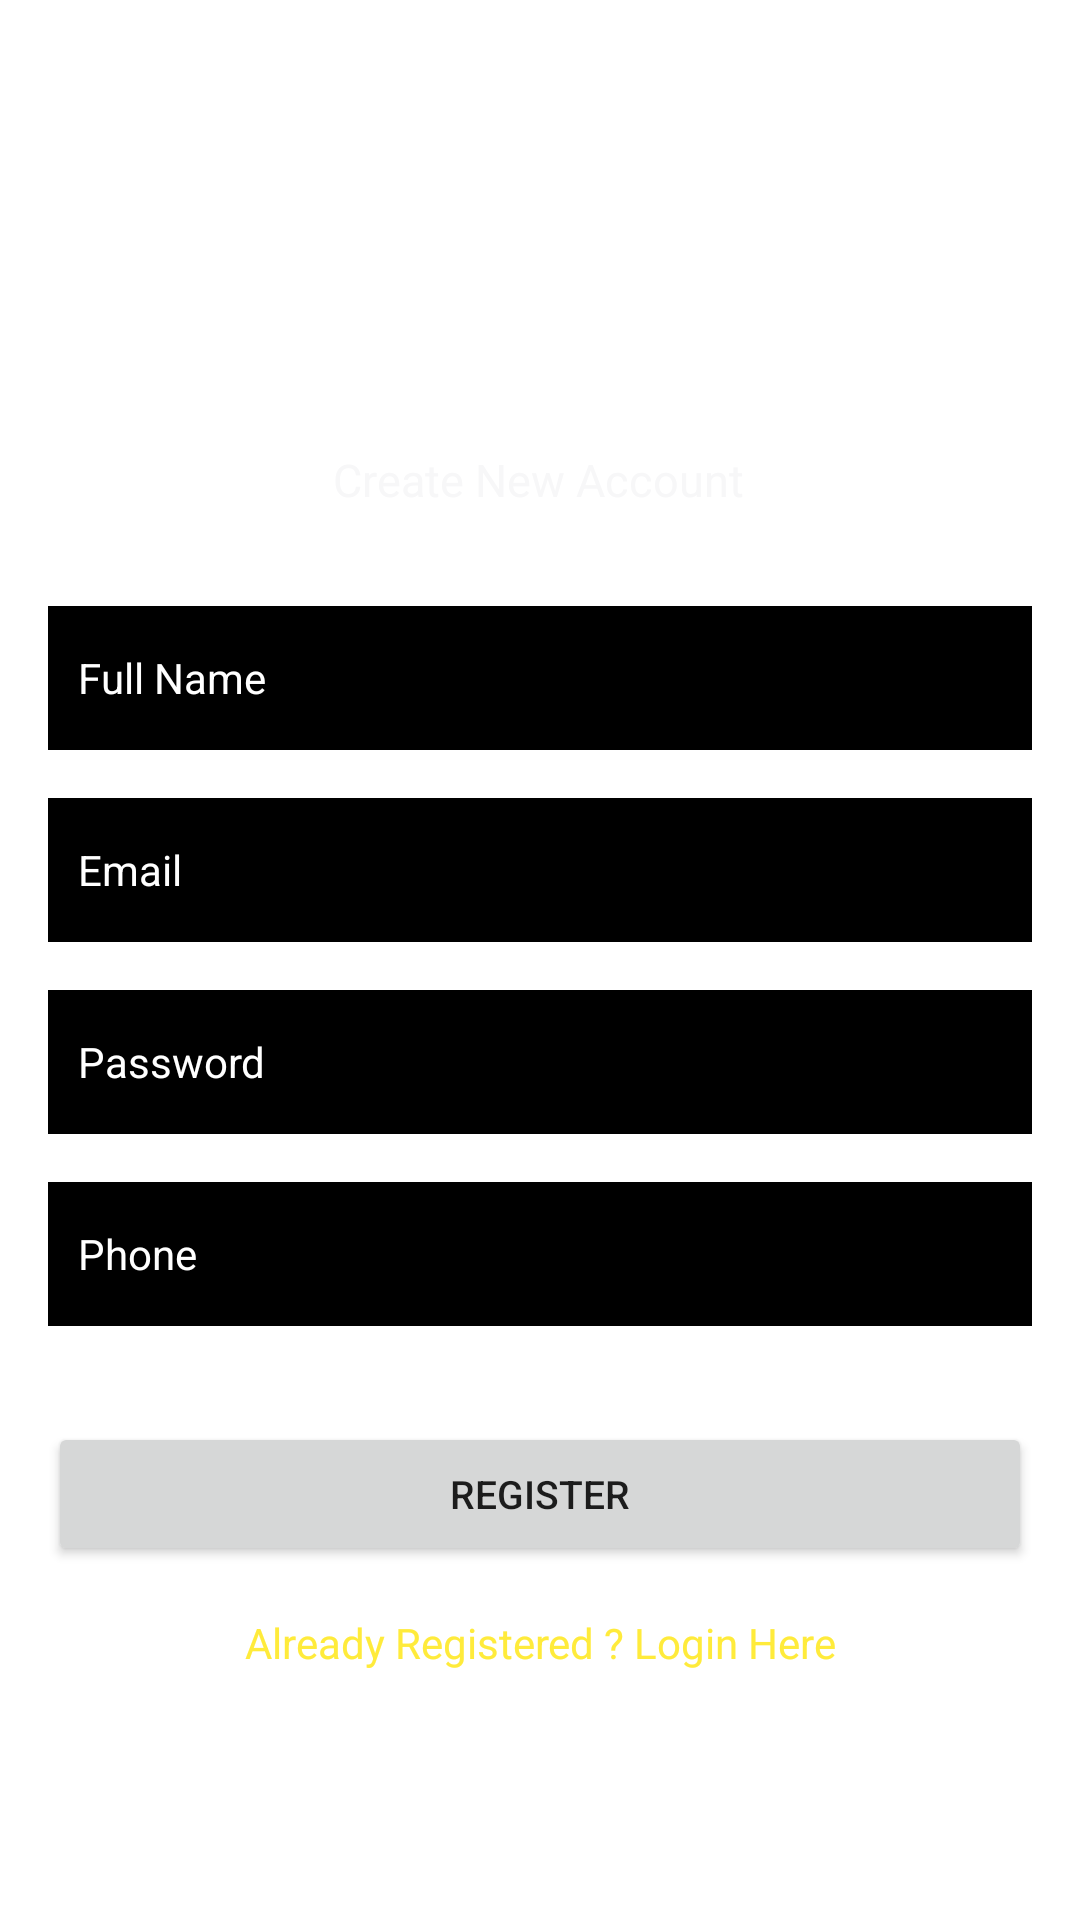

Layout XML and referenced resources for this Android screen:
<!-- AndroidManifest.xml: application theme Theme.CompeteKar -->
<!-- res/layout/activity_register.xml -->
<?xml version="1.0" encoding="utf-8"?>
<androidx.constraintlayout.widget.ConstraintLayout xmlns:android="http://schemas.android.com/apk/res/android"
    xmlns:app="http://schemas.android.com/apk/res-auto"
    xmlns:tools="http://schemas.android.com/tools"
    android:layout_width="match_parent"
    android:layout_height="match_parent"
    android:background="@drawable/walpaper"
    tools:context=".Register">

    <TextView
        android:id="@+id/textView2"
        android:layout_width="wrap_content"
        android:layout_height="wrap_content"
        android:layout_marginBottom="32dp"
        android:text="Create New Account"
        android:textColor="#F7F7F8"
        android:textSize="15sp"
        app:layout_constraintBottom_toTopOf="@+id/fullName"
        app:layout_constraintEnd_toEndOf="parent"
        app:layout_constraintHorizontal_bias="0.498"
        app:layout_constraintStart_toStartOf="parent" />

    <EditText
        android:id="@+id/fullName"
        android:layout_width="0dp"
        android:layout_height="wrap_content"
        android:layout_marginStart="16dp"
        android:layout_marginEnd="16dp"
        android:background="@android:color/black"
        android:ems="10"
        android:hint="Full Name"
        android:inputType="textPersonName"
        android:minHeight="48dp"
        android:padding="10dp"
        android:textColor="#FFFFFF"
        android:textColorHint="#FFFFFF"
        android:textSize="14sp"
        app:layout_constraintBottom_toBottomOf="parent"
        app:layout_constraintEnd_toEndOf="parent"
        app:layout_constraintHorizontal_bias="0.0"
        app:layout_constraintStart_toStartOf="parent"
        app:layout_constraintTop_toTopOf="parent"
        app:layout_constraintVertical_bias="0.341" />

    <EditText
        android:id="@+id/Email"
        android:layout_width="0dp"
        android:layout_height="wrap_content"
        android:layout_marginStart="16dp"
        android:layout_marginTop="16dp"
        android:layout_marginEnd="16dp"
        android:background="@android:color/black"
        android:ems="10"
        android:hint="Email"
        android:inputType="textEmailAddress"
        android:minHeight="48dp"
        android:padding="10dp"
        android:textColor="#FFFFFF"
        android:textColorHint="#FFFFFF"
        android:textSize="14sp"
        app:layout_constraintEnd_toEndOf="parent"
        app:layout_constraintStart_toStartOf="parent"
        app:layout_constraintTop_toBottomOf="@+id/fullName" />

    <EditText
        android:id="@+id/password"
        android:layout_width="0dp"
        android:layout_height="wrap_content"
        android:layout_marginStart="16dp"
        android:layout_marginTop="16dp"
        android:layout_marginEnd="16dp"
        android:background="@android:color/black"
        android:ems="10"
        android:hint="Password"
        android:inputType="textPassword"
        android:minHeight="48dp"
        android:padding="10dp"
        android:textColor="#FFFFFF"
        android:textColorHint="#FFFFFF"
        android:textSize="14sp"
        app:layout_constraintEnd_toEndOf="parent"
        app:layout_constraintStart_toStartOf="parent"
        app:layout_constraintTop_toBottomOf="@+id/Email" />

    <EditText
        android:id="@+id/phone"
        android:layout_width="0dp"
        android:layout_height="wrap_content"
        android:layout_marginStart="16dp"
        android:layout_marginTop="16dp"
        android:layout_marginEnd="16dp"
        android:background="@android:color/black"
        android:ems="10"
        android:hint="Phone"
        android:inputType="textPhonetic"
        android:minHeight="48dp"
        android:padding="10dp"
        android:textColor="#FFFFFF"
        android:textColorHint="#FFFFFF"
        android:textSize="14sp"
        app:layout_constraintEnd_toEndOf="parent"
        app:layout_constraintStart_toStartOf="parent"
        app:layout_constraintTop_toBottomOf="@+id/password" />

    <Button
        android:id="@+id/registerBtn"
        android:layout_width="0dp"
        android:layout_height="wrap_content"
        android:layout_marginStart="16dp"
        android:layout_marginTop="32dp"
        android:layout_marginEnd="16dp"
        android:text="Register"
        android:textSize="13sp"
        app:layout_constraintEnd_toEndOf="parent"
        app:layout_constraintStart_toStartOf="parent"
        app:layout_constraintTop_toBottomOf="@+id/phone" />

    <TextView
        android:id="@+id/createText"
        android:layout_width="wrap_content"
        android:layout_height="wrap_content"
        android:layout_marginTop="16dp"
        android:text="Already Registered ? Login Here"
        android:textColor="#FFEB3B"
        app:layout_constraintEnd_toEndOf="parent"
        app:layout_constraintStart_toStartOf="parent"
        app:layout_constraintTop_toBottomOf="@+id/registerBtn" />

    <ProgressBar
        android:id="@+id/progressBar"
        style="?android:attr/progressBarStyle"
        android:layout_width="wrap_content"
        android:layout_height="wrap_content"
        android:visibility="invisible"
        app:layout_constraintBottom_toBottomOf="parent"
        app:layout_constraintEnd_toEndOf="parent"
        app:layout_constraintStart_toStartOf="parent"
        app:layout_constraintTop_toBottomOf="@+id/createText"
        app:layout_constraintVertical_bias="0.26" />

    <ImageView
        android:id="@+id/imageView3"
        android:layout_width="96dp"
        android:layout_height="104dp"
        app:layout_constraintBottom_toTopOf="@+id/textView2"
        app:layout_constraintEnd_toEndOf="parent"
        app:layout_constraintStart_toStartOf="parent"
        app:layout_constraintTop_toTopOf="parent"
        app:srcCompat="@drawable/splashscreen" />

</androidx.constraintlayout.widget.ConstraintLayout>
<!-- resources referenced by this layout -->
<resources>
  <style name="Theme.CompeteKar" parent="Theme.MaterialComponents.DayNight.DarkActionBar">
          
          <item name="colorPrimary">@color/purple_500</item>
          <item name="colorPrimaryVariant">@color/purple_700</item>
          <item name="colorOnPrimary">@color/white</item>
          
          <item name="colorSecondary">@color/teal_200</item>
          <item name="colorSecondaryVariant">@color/teal_700</item>
          <item name="colorOnSecondary">@color/black</item>
          
          <item name="android:statusBarColor" tools:targetApi="l">?attr/colorPrimaryVariant</item>
          
      </style>
  <!-- not gathered from this repository: default colours our renderer supplied (Android Studio template values) -->
  <color name="purple_500">#FF6200EE</color>
  <color name="purple_700">#FF3700B3</color>
  <color name="teal_200">#FF03DAC5</color>
  <color name="teal_700">#FF018786</color>
  <color name="black">#FF000000</color>
  <color name="white">#FFFFFFFF</color>
</resources>
